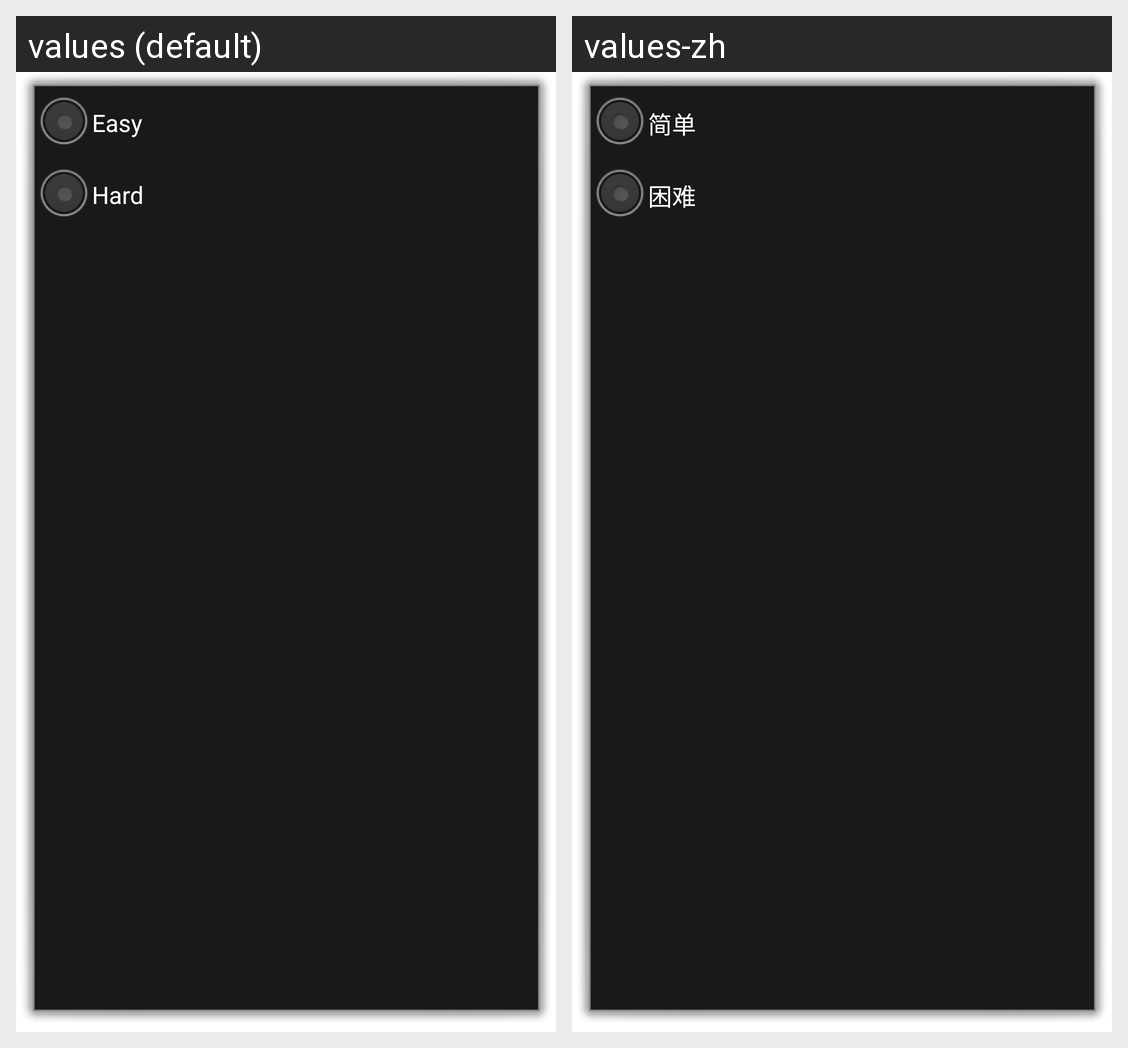

This grid shows one Android layout under two languages. Give, for every string resource on the screen, its name, the default text and each shown locale's text.
Android screen res/layout/levelselect.xml rendered under 2 locales, left to right: values (default), values-zh. Device: Nexus 5 (rendered at 1080×1920; each locale shown at half size, 540×960, under a caption strip naming it); theme android:Theme.Dialog.
Strings drawn on this screen, with the default value and each locale's value (text and hints the layout hard-codes, and strings that could not be matched under every locale, appear in the picture but are not listed):

easy
  values: Easy
  values-zh: 简单

hard
  values: Hard
  values-zh: 困难
